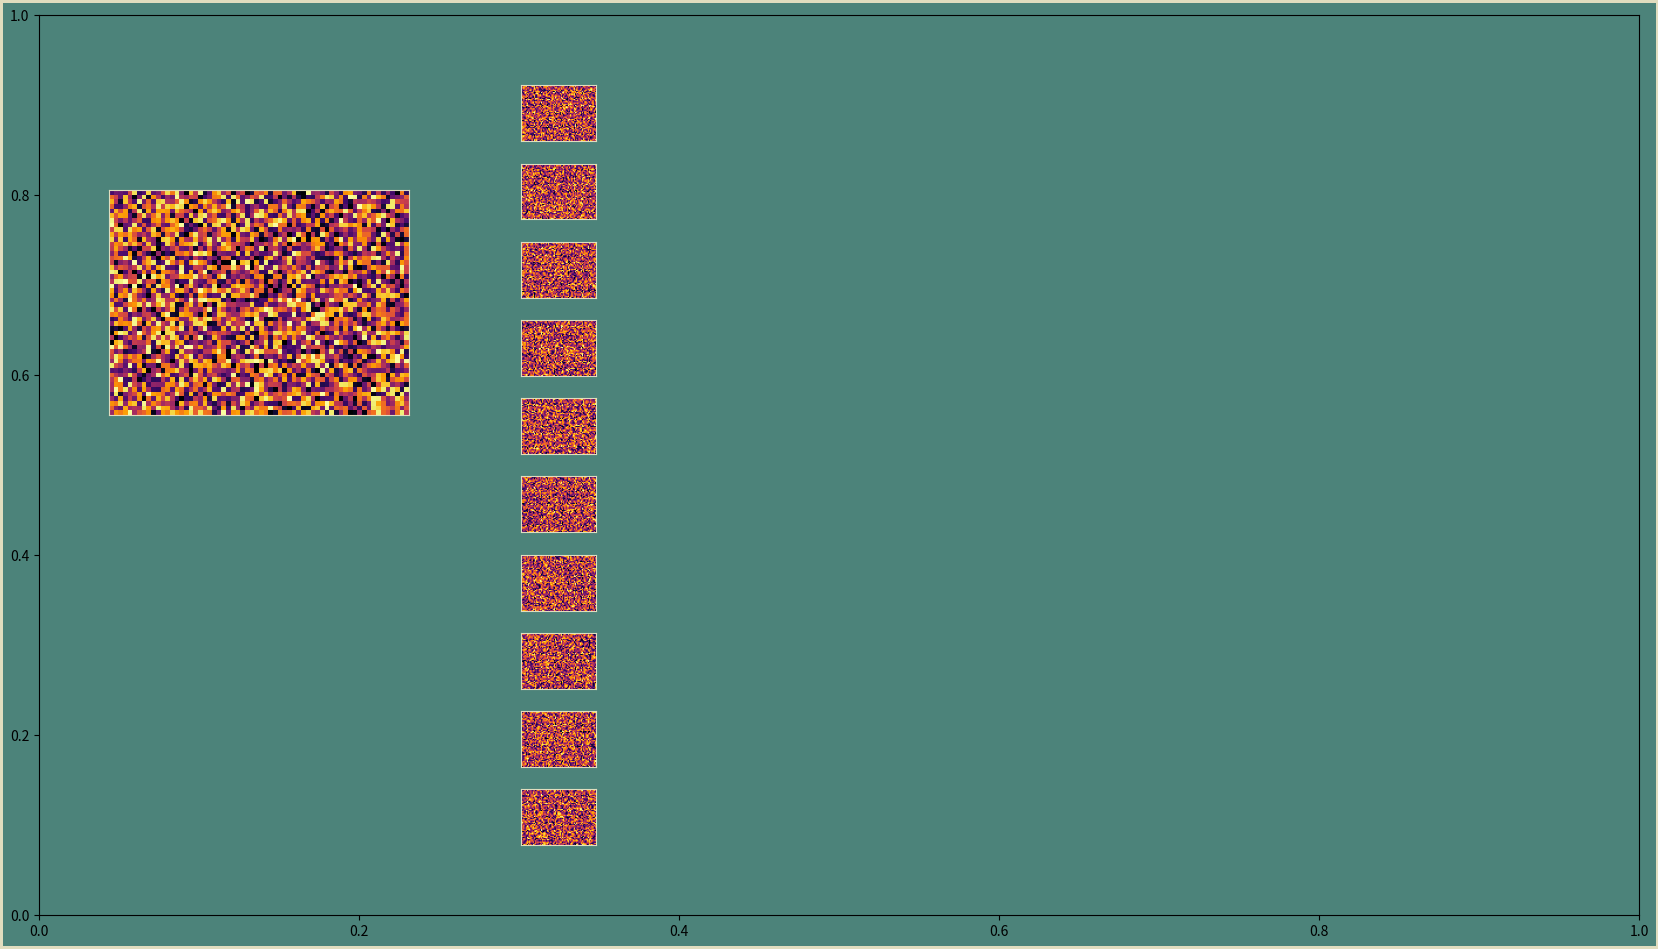

Here is the Python script that generated this plot:
"""
Generate an autoencoder neural network visualization
"""
import matplotlib
matplotlib.use("agg")
import matplotlib.pyplot as plt  # noqa: E402
import numpy as np  # noqa: E402

# Choose a color palette
BLUE = "#04253a"
GREEN = "#4c837a"
TAN = "#e1ddbf"
DPI = 300

# Changing these adjusts the size and layout of the visualization
FIGURE_WIDTH = 16
FIGURE_HEIGHT = 9
RIGHT_BORDER = 0.7
LEFT_BORDER = 0.7
TOP_BORDER = 0.8
BOTTOM_BORDER = 0.6

N_IMAGE_PIXEL_COLS = 64
N_IMAGE_PIXEL_ROWS = 48
N_NODES_BY_LAYER = [10, 7, 5, 8]

INPUT_IMAGE_BOTTOM = 5
INPUT_IMAGE_HEIGHT = 0.25 * FIGURE_HEIGHT
ERROR_IMAGE_SCALE = 0.7
ERROR_GAP_SCALE = 0.3
BETWEEN_LAYER_SCALE = 0.8
BETWEEN_NODE_SCALE = 0.4


def main():
    """
    Build a visualization of an image autoencoder neural network,
    piece by piece.

    A central data structure in this example is the collection of parameters
    that define how the image is laid out. It is a set of nested dictionaries.
    """
    p = construct_parameters()
    fig, ax_boss = create_background(p)

    p = find_node_image_size(p)
    p = find_between_layer_gap(p)
    p = find_between_node_gap(p)
    p = find_error_image_position(p)

    add_input_image(fig, p)
    add_node_images(fig, p)
    save_nn_viz(fig, postfix="21_layer_0")


def construct_parameters():
    """
    Build a dictionary of parameters that describe the size and location
    of the elements of the visualization. This is a convenient way to pass
    the collection of them around .
    """
    # Enforce square pixels. Each pixel will have the same height and width.
    aspect_ratio = N_IMAGE_PIXEL_COLS / N_IMAGE_PIXEL_ROWS

    parameters = {}

    # The figure as a whole
    parameters["figure"] = {
        "height": FIGURE_HEIGHT,
        "width": FIGURE_WIDTH,
    }

    # The input and output images
    parameters["input"] = {
        "n_cols": N_IMAGE_PIXEL_COLS,
        "n_rows": N_IMAGE_PIXEL_ROWS,
        "aspect_ratio": aspect_ratio,
        "image": {
            "bottom": INPUT_IMAGE_BOTTOM,
            "height": INPUT_IMAGE_HEIGHT,
            "width": INPUT_IMAGE_HEIGHT * aspect_ratio,
        }
    }

    # The network as a whole
    parameters["network"] = {
        "n_nodes": N_NODES_BY_LAYER,
        "n_layers": len(N_NODES_BY_LAYER),
        "max_nodes": np.max(N_NODES_BY_LAYER),
    }

    # Individual node images
    parameters["node_image"] = {
       "height": 0,
       "width": 0,
    }

    parameters["error_image"] = {
        "left": 0,
        "bottom": 0,
        "width": parameters["input"]["image"]["width"] * ERROR_IMAGE_SCALE,
        "height": parameters["input"]["image"]["height"] * ERROR_IMAGE_SCALE,
    }

    parameters["gap"] = {
       "right_border": RIGHT_BORDER,
       "left_border": LEFT_BORDER,
       "bottom_border": BOTTOM_BORDER,
       "top_border": TOP_BORDER,
       "between_layer": 0,
       "between_layer_scale": BETWEEN_LAYER_SCALE,
       "between_node": 0,
       "between_node_scale": BETWEEN_NODE_SCALE,
       "error_gap_scale": ERROR_GAP_SCALE,
    }

    return parameters


def create_background(p):
    fig = plt.figure(
        edgecolor=TAN,
        facecolor=GREEN,
        figsize=(p["figure"]["width"], p["figure"]["height"]),
        linewidth=4,
    )
    ax_boss = fig.add_axes((0, 0, 1, 1), facecolor="none")
    ax_boss.set_xlim(0, 1)
    ax_boss.set_ylim(0, 1)
    return fig, ax_boss


def find_node_image_size(p):
    """
    What should the height and width of each node image be?
    As big as possible, given the constraints.
    There are two possible constraints:
        1. Fill the figure top-to-bottom.
        2. Fill the figure side-to-side.
    To determine which of these limits the size of the node images,
    we'll calculate the image size assuming each constraint separately,
    then respect the one that results in the smaller node image.
    """
    # First assume height is the limiting factor.
    total_space_to_fill = (
        p["figure"]["height"]
        - p["gap"]["bottom_border"]
        - p["gap"]["top_border"]
    )
    # Use the layer with the largest number of nodes (n_max).
    # Pack the images and the gaps as tight as possible.
    # In that case, if the image height is h,
    # the gaps will each be h * p["gap"]["between_node_scale"].
    # There will be n_max nodes and (n_max - 1) gaps.
    # After a wee bit of algebra:
    height_constrained_by_height = (
        total_space_to_fill / (
           p["network"]["max_nodes"]
           + (p["network"]["max_nodes"] - 1)
           * p["gap"]["between_node_scale"]
        )
    )

    # Second assume width is the limiting factor.
    total_space_to_fill = (
        p["figure"]["width"]
        - p["gap"]["left_border"]
        - p["gap"]["right_border"]
        - 2 * p["input"]["image"]["width"]
    )
    # Again, pack the images as tightly as possible side-to-side.
    # In this case, if the image width is w,
    # the gaps will each be w * p["gap"]["between_layer_scale"].
    # There will be n_layer nodes and (n_layer + 1) gaps.
    # After another tidbit of algebra:
    width_constrained_by_width = (
        total_space_to_fill / (
           p["network"]["n_layers"]
           + (p["network"]["n_layers"] + 1)
           * p["gap"]["between_layer_scale"]
        )
    )

    # Figure out what the height would be for this width.
    height_constrained_by_width = (
        width_constrained_by_width
        / p["input"]["aspect_ratio"]
    )

    # See which constraint is more restrictive, and go with that one.
    p["node_image"]["height"] = np.minimum(
        height_constrained_by_width,
        height_constrained_by_height)
    p["node_image"]["width"] = (
        p["node_image"]["height"]
        * p["input"]["aspect_ratio"]
    )
    return p


def find_between_layer_gap(p):
    """
    How big is the horizontal spacing between_layers?
    This is also the spacing between the input image and the first layer
    and between the last layer and the output image.
    """
    horizontal_gap_total = (
        p["figure"]["width"]
        - 2 * p["input"]["image"]["width"]
        - p["network"]["n_layers"] * p["node_image"]["width"]
        - p["gap"]["left_border"]
        - p["gap"]["right_border"]
    )
    n_horizontal_gaps = p["network"]["n_layers"] + 1
    p["gap"]["between_layer"] = horizontal_gap_total / n_horizontal_gaps
    return p


def find_between_node_gap(p):
    """
    How big is the vertical gap between_node images?
    """
    vertical_gap_total = (
        p["figure"]["height"]
        - p["gap"]["top_border"]
        - p["gap"]["bottom_border"]
        - p["network"]["max_nodes"]
        * p["node_image"]["height"]
    )
    n_vertical_gaps = p["network"]["max_nodes"] - 1
    p["gap"]["between_node"] = vertical_gap_total / n_vertical_gaps
    return p


def find_error_image_position(p):
    """
    Where exactly should the error image be positioned?
    """
    p["error_image"]["bottom"] = (
        p["input"]["image"]["bottom"]
        - p["input"]["image"]["height"]
        * p["gap"]["error_gap_scale"]
        - p["error_image"]["height"]
    )
    error_image_center = (
        p["figure"]["width"]
        - p["gap"]["right_border"]
        - p["input"]["image"]["width"] / 2
    )
    p["error_image"]["left"] = (
        error_image_center
        - p["error_image"]["width"] / 2
    )
    return p


def add_input_image(fig, p):
    """
    All Axes to be added use the rectangle specification
        (left, bottom, width, height)
    """
    absolute_pos = (
        p["gap"]["left_border"],
        p["input"]["image"]["bottom"],
        p["input"]["image"]["width"],
        p["input"]["image"]["height"])
    ax_input = add_image_axes(fig, p, absolute_pos)
    add_filler_image(
       ax_input,
       p["input"]["n_rows"],
       p["input"]["n_cols"],
    )


def add_node_images(fig, p):
    node_image_left = (
        p["gap"]["left_border"]
        + p["input"]["image"]["width"]
        + p["gap"]["between_layer"]
    )
    n_nodes = p["network"]["n_nodes"][0]
    total_layer_height = (
        n_nodes * p["node_image"]["height"]
        + (n_nodes - 1) * p["gap"]["between_node"]
    )
    layer_bottom = (p["figure"]["height"] - total_layer_height) / 2

    for i_node in range(n_nodes):
        node_image_bottom = (
            layer_bottom + i_node * (
                p["node_image"]["height"] + p["gap"]["between_node"]))

        absolute_pos = (
            node_image_left,
            node_image_bottom,
            p["node_image"]["width"],
            p["node_image"]["height"])
        ax = add_image_axes(fig, p, absolute_pos)
        add_filler_image(
            ax,
            p["input"]["n_rows"],
            p["input"]["n_cols"],
        )


def add_image_axes(fig, p, absolute_pos):
    """
    Locate the Axes for the image corresponding to this node within the Figure.

    absolute_pos: Tuple of
        (left_position, bottom_position, width, height)
    in inches on the Figure.
    """
    scaled_pos = (
        absolute_pos[0] / p["figure"]["width"],
        absolute_pos[1] / p["figure"]["height"],
        absolute_pos[2] / p["figure"]["width"],
        absolute_pos[3] / p["figure"]["height"])
    ax = fig.add_axes(scaled_pos)
    ax.tick_params(bottom=False, top=False, left=False, right=False)
    ax.tick_params(
        labelbottom=False, labeltop=False, labelleft=False, labelright=False)
    ax.spines["top"].set_color(TAN)
    ax.spines["bottom"].set_color(TAN)
    ax.spines["left"].set_color(TAN)
    ax.spines["right"].set_color(TAN)
    return ax


def add_filler_image(ax, n_im_rows, n_im_cols):
    """
    Add a chunk of image as a placeholder.
    """
    fill_patch = np.random.sample(size=(n_im_rows, n_im_cols))
    ax.imshow(fill_patch, cmap="inferno")


def save_nn_viz(fig, postfix="0"):
    """
    Generate a new filename for each step of the process.
    """
    base_name = "nn_viz_"
    filename = base_name + postfix + ".png"
    fig.savefig(
        filename,
        edgecolor=fig.get_edgecolor(),
        facecolor=fig.get_facecolor(),
        dpi=DPI,
    )


if __name__ == "__main__":
    main()
